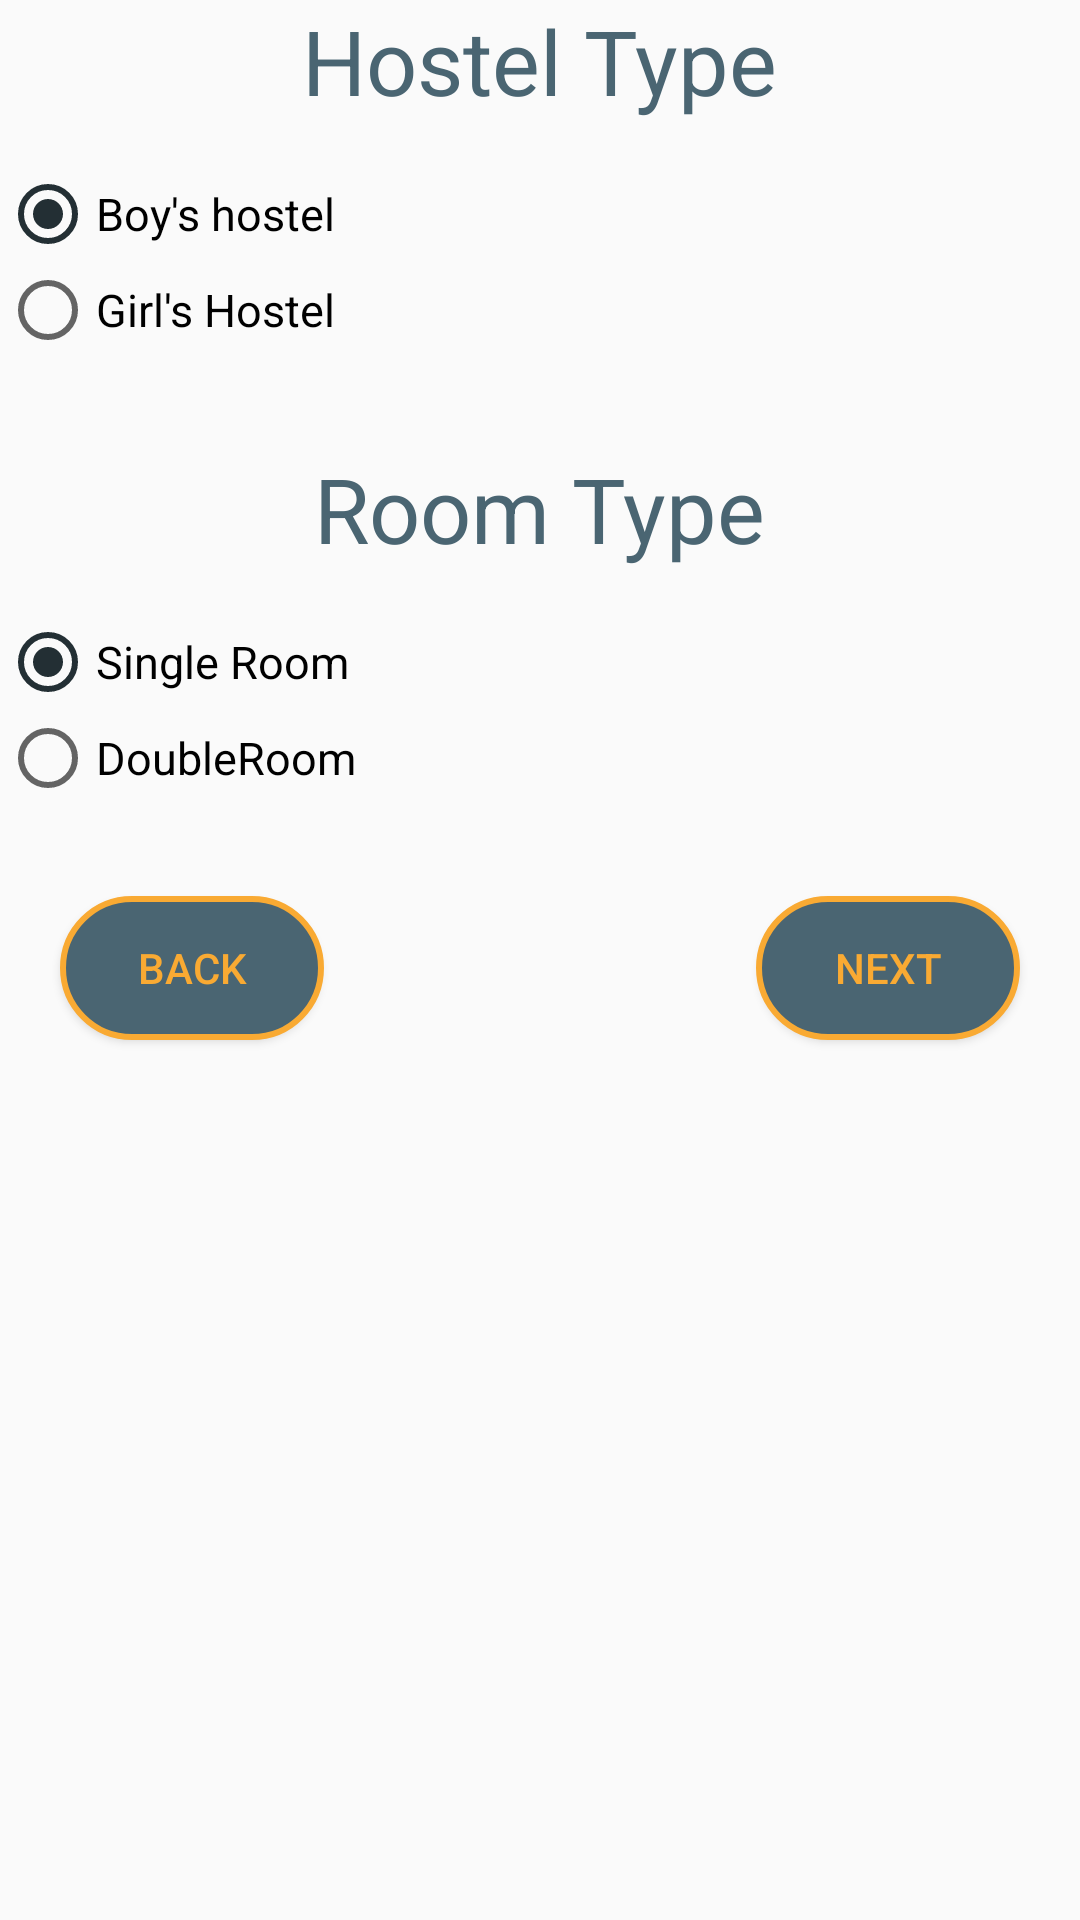

Write the Android layout XML for this screen, with the resource values it uses.
<!-- AndroidManifest.xml: application theme AppTheme -->
<!-- res/layout/hosteltype.xml -->
<?xml version="1.0" encoding="utf-8"?>
<RelativeLayout xmlns:android="http://schemas.android.com/apk/res/android"
    android:layout_width="match_parent"
    android:layout_height="match_parent">

    <TextView
        android:id="@+id/text1"
        android:layout_width="wrap_content"
        android:layout_height="wrap_content"
        android:layout_centerHorizontal="true"
        android:text="Hostel Type"
        android:textColor="@color/second"
        android:textSize="30sp" />

    <RadioGroup
        android:id="@+id/hosteltype"
        android:layout_width="wrap_content"
        android:layout_height="wrap_content"
        android:layout_below="@+id/text1"
        android:layout_marginTop="15dp">

        <RadioButton
            android:id="@+id/boyhostel"
            android:layout_width="wrap_content"
            android:layout_height="wrap_content"
            android:textSize="15dp"
            android:text="Boy's hostel"
            android:checked="true"
            />

        <RadioButton
            android:id="@+id/girlhostel"
            android:textSize="15dp"
            android:layout_width="wrap_content"
            android:layout_height="wrap_content"
            android:layout_weight="1"
            android:text="Girl's Hostel"/>
    </RadioGroup>
    <TextView
        android:id="@+id/text2"
        android:layout_width="wrap_content"
        android:layout_height="wrap_content"
        android:layout_centerHorizontal="true"
        android:text="Room Type"
        android:textSize="30sp"
        android:layout_below="@id/hosteltype"
        android:layout_marginTop="30dp"
        android:textColor="@color/second"/>

    <RadioGroup
        android:id="@+id/Roomtype"
        android:layout_width="wrap_content"
        android:layout_height="wrap_content"
        android:layout_below="@+id/text2"
        android:layout_marginTop="15dp"
        >

        <RadioButton
            android:checked="true"
            android:id="@+id/single"
            android:layout_width="wrap_content"
            android:layout_height="wrap_content"
            android:textSize="15dp"
            android:text="Single Room"
            />

        <RadioButton
            android:id="@+id/double1"
            android:textSize="15dp"
            android:layout_width="wrap_content"
            android:layout_height="wrap_content"
            android:layout_weight="1"
            android:text="DoubleRoom"/>
    </RadioGroup>
    <Button
        android:layout_width="wrap_content"
        android:layout_height="wrap_content"
        android:text="Back"
        android:id="@+id/back"
        android:layout_below="@id/Roomtype"
        android:layout_marginTop="30dp"
        android:layout_marginLeft="20dp"
        android:textColor="@color/first"
        android:padding="10dp"
        android:background="@drawable/buttonshape"
        />
    <Button
        android:layout_width="wrap_content"
        android:layout_height="wrap_content"
        android:layout_alignParentRight="true"
        android:layout_marginRight="20dp"
        android:layout_alignBaseline="@+id/back"
        android:id="@+id/next"
        android:text="next"
        android:textColor="@color/first"
        android:padding="10dp"
        android:background="@drawable/buttonshape"
        />



</RelativeLayout>
<!-- resources referenced by this layout -->
<resources>
  <color name="first">#f9aa33</color>
  <color name="second">#4a6572</color>
  <!-- drawable buttonshape (drawable) -->
  <?xml version="1.0" encoding="utf-8"?>
  <shape xmlns:android="http://schemas.android.com/apk/res/android">
      <corners
          android:bottomLeftRadius="30dp"
          android:topRightRadius="30dp"
          android:topLeftRadius="30dp"
          android:bottomRightRadius="30dp"/>
      />
      <gradient
          android:startColor="#4a6572"
          android:endColor="#4a6572"/>
      <stroke
          android:width="2dp"
          android:color="#f9aa33"/>
  </shape>
  <style name="AppTheme" parent="Theme.AppCompat.Light.DarkActionBar">
          
          <item name="colorPrimary">@color/colorPrimary</item>
          <item name="colorPrimaryDark">@color/colorPrimaryDark</item>
          <item name="colorAccent">@color/colorAccent</item>
      </style>
  <color name="colorPrimary">#232f34</color>
  <color name="colorPrimaryDark">#232f34</color>
  <color name="colorAccent">#232f34</color>
</resources>
